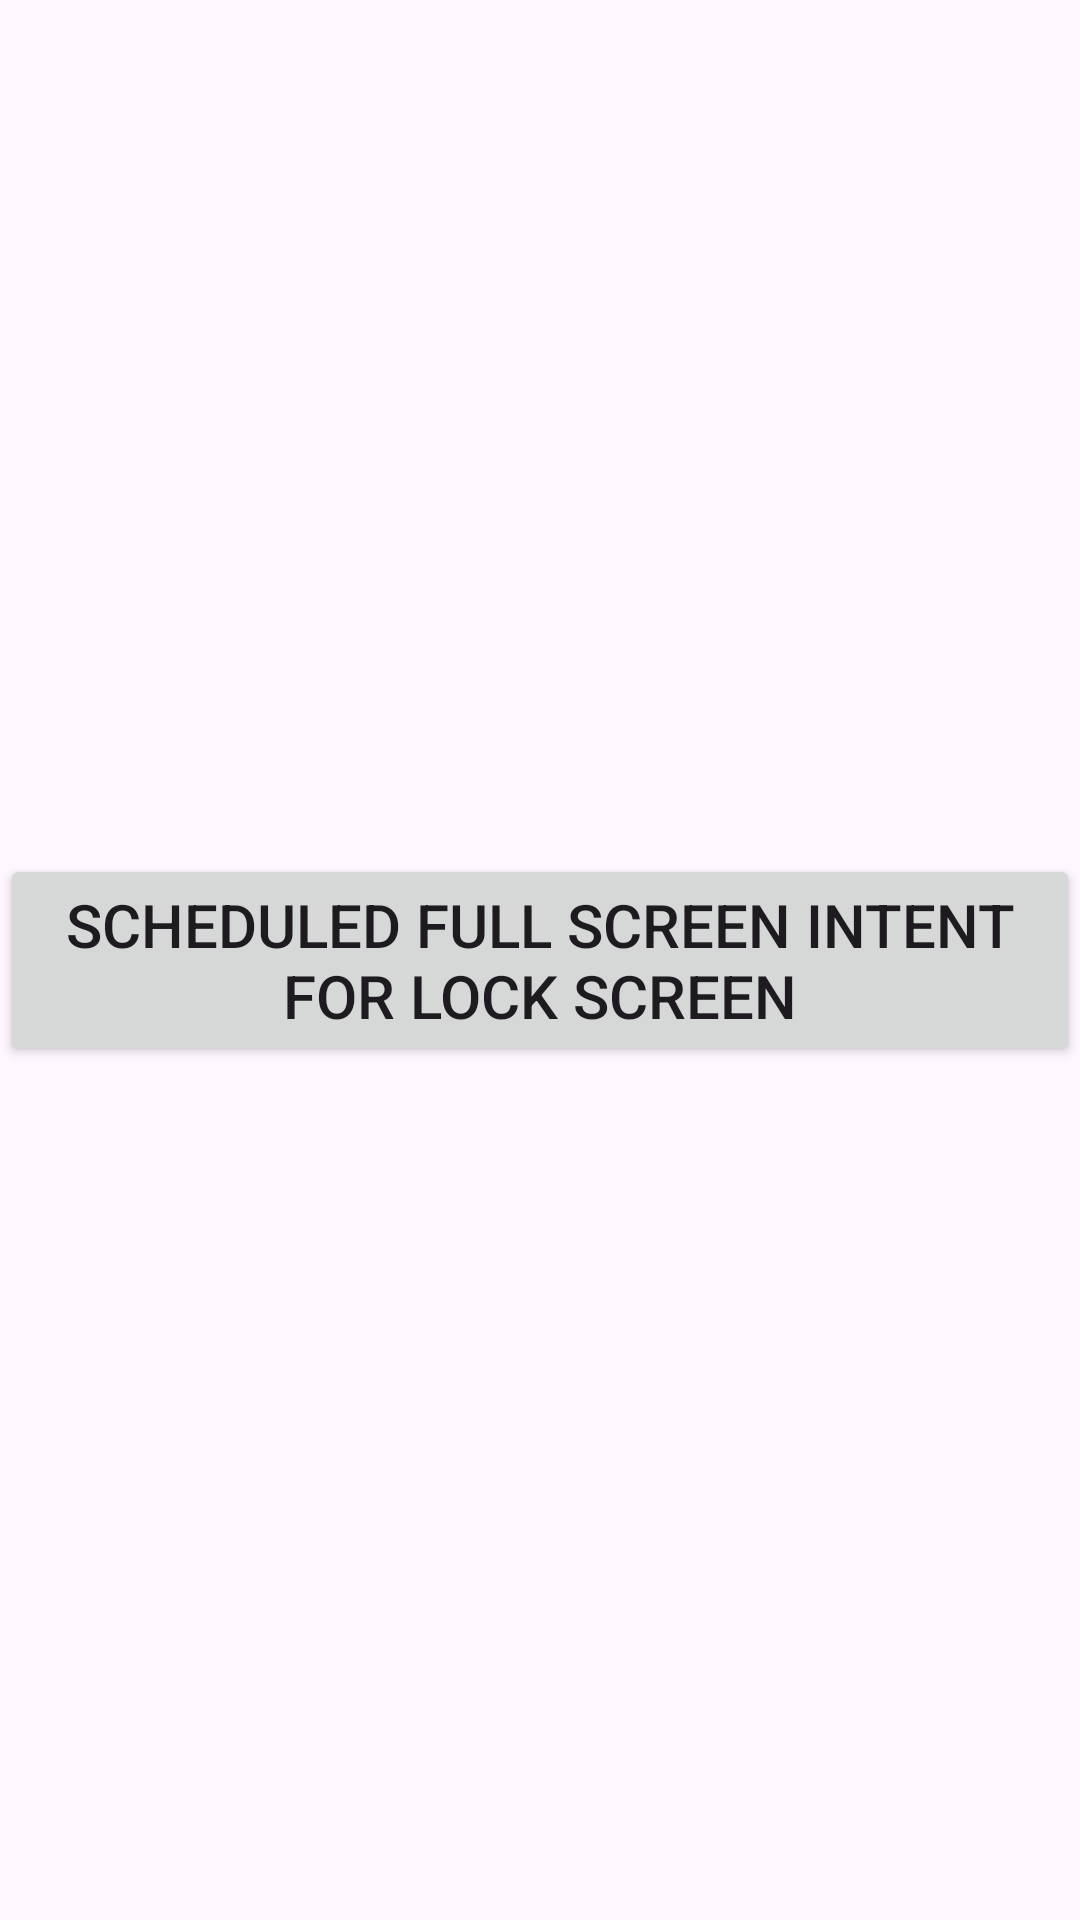

Android layout source for this screen:
<!-- AndroidManifest.xml: application theme Theme.CallNotificationScreen -->
<!-- res/layout/activity_main.xml -->
<?xml version="1.0" encoding="utf-8"?>
<androidx.constraintlayout.widget.ConstraintLayout xmlns:android="http://schemas.android.com/apk/res/android"
    xmlns:app="http://schemas.android.com/apk/res-auto"
    xmlns:tools="http://schemas.android.com/tools"
    android:layout_width="match_parent"
    android:layout_height="match_parent"
    tools:context=".presentation.MainActivity">


    <Button
        android:id="@+id/showFullScreenIntentLockScreenWithDelayButton"
        android:layout_width="wrap_content"
        android:layout_height="wrap_content"
        android:text="@string/show_scheduled_full_screen_intent_lock_screen"
        android:textSize="20sp"
        app:layout_constraintBottom_toBottomOf="parent"
        app:layout_constraintEnd_toEndOf="parent"
        app:layout_constraintHeight_min="wrap"
        app:layout_constraintStart_toStartOf="parent"
        app:layout_constraintTop_toTopOf="parent"
        app:layout_constraintWidth_min="wrap" />

</androidx.constraintlayout.widget.ConstraintLayout>
<!-- resources referenced by this layout -->
<resources>
  <string name="show_scheduled_full_screen_intent_lock_screen">Scheduled full screen intent for lock screen</string>
  <style name="Theme.CallNotificationScreen" parent="Base.Theme.CallNotificationScreen" />
  <style name="Base.Theme.CallNotificationScreen" parent="Theme.Material3.DayNight.NoActionBar">
          
          
      </style>
</resources>
